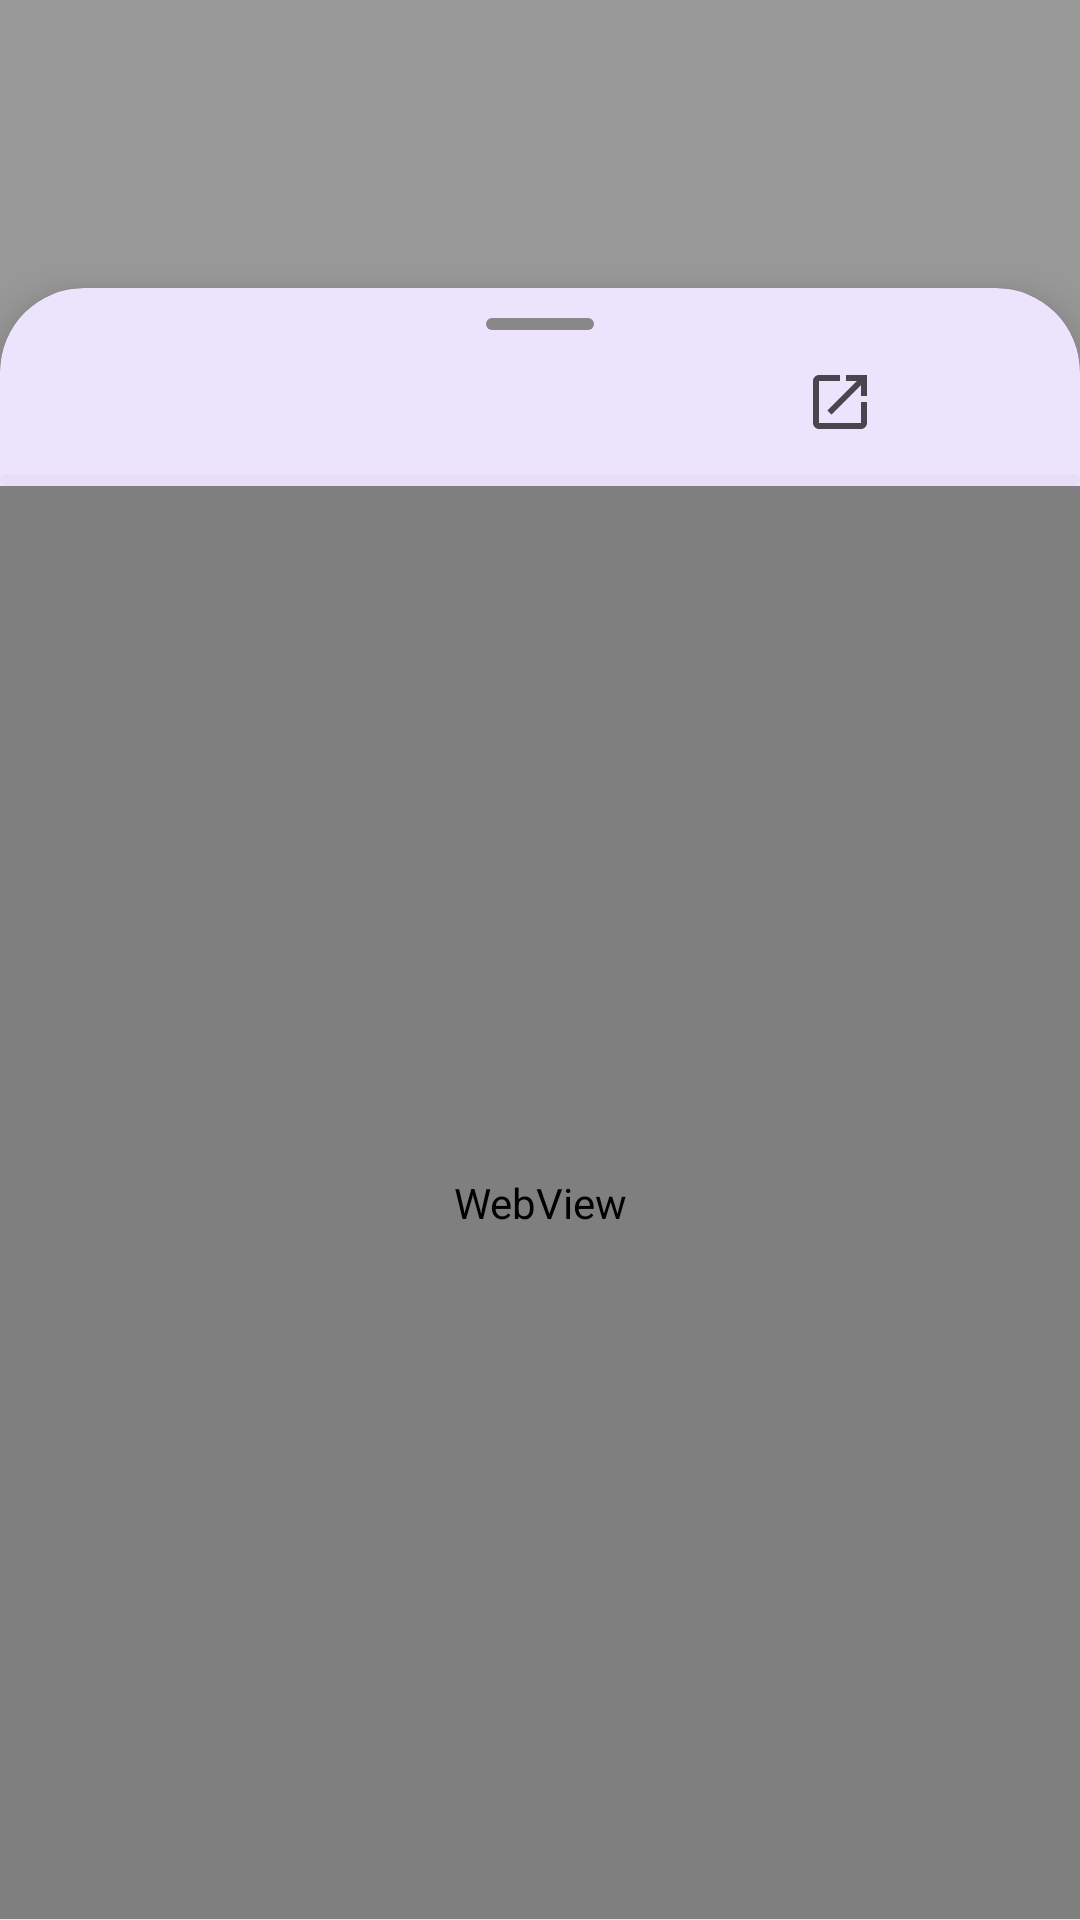

Here is an Android app screen rendered from its layout file. Give the layout XML and the strings, colors and styles it references.
<!-- AndroidManifest.xml: activity theme Theme.CSearch.Sheet -->
<!-- res/layout/activity_result.xml -->
<?xml version="1.0" encoding="utf-8"?>
<FrameLayout xmlns:android="http://schemas.android.com/apk/res/android"
    xmlns:app="http://schemas.android.com/apk/res-auto"
    android:id="@+id/root"
    android:layout_width="match_parent"
    android:layout_height="match_parent"
    android:background="@color/scrim">

    <com.google.android.material.card.MaterialCardView
        android:id="@+id/sheet"
        android:layout_width="match_parent"
        android:layout_height="match_parent"
        android:layout_marginTop="96dp"
        android:layout_marginBottom="-28dp"
        app:cardCornerRadius="28dp"
        app:cardElevation="8dp"
        app:strokeWidth="0dp">

        <LinearLayout
            android:layout_width="match_parent"
            android:layout_height="match_parent"
            android:orientation="vertical"
            android:paddingBottom="28dp">

            <View
                android:layout_width="36dp"
                android:layout_height="4dp"
                android:layout_gravity="center_horizontal"
                android:layout_marginTop="10dp"
                android:background="@drawable/bg_handle" />

            <LinearLayout
                android:layout_width="match_parent"
                android:layout_height="wrap_content"
                android:gravity="center_vertical"
                android:orientation="horizontal"
                android:paddingStart="20dp"
                android:paddingEnd="8dp">

                <TextView
                    android:id="@+id/title"
                    android:layout_width="0dp"
                    android:layout_height="wrap_content"
                    android:layout_weight="1"
                    android:textAppearance="?attr/textAppearanceTitleMedium" />

                <ImageButton
                    android:id="@+id/openExternal"
                    android:layout_width="48dp"
                    android:layout_height="48dp"
                    android:background="?attr/selectableItemBackgroundBorderless"
                    android:contentDescription="@string/open_in_browser"
                    android:src="@drawable/ic_open" />

                <ImageButton
                    android:id="@+id/closeSheet"
                    android:layout_width="48dp"
                    android:layout_height="48dp"
                    android:background="?attr/selectableItemBackgroundBorderless"
                    android:contentDescription="@string/close"
                    android:src="@drawable/ic_close" />
            </LinearLayout>

            <com.google.android.material.progressindicator.LinearProgressIndicator
                android:id="@+id/progress"
                android:layout_width="match_parent"
                android:layout_height="wrap_content"
                android:indeterminate="true" />

            <WebView
                android:id="@+id/web"
                android:layout_width="match_parent"
                android:layout_height="match_parent" />
        </LinearLayout>
    </com.google.android.material.card.MaterialCardView>
</FrameLayout>
<!-- resources referenced by this layout -->
<resources>
  <color name="scrim">#66000000</color>
  <!-- drawable bg_handle (drawable) -->
  <?xml version="1.0" encoding="utf-8"?>
  <shape xmlns:android="http://schemas.android.com/apk/res/android" android:shape="rectangle">
      <solid android:color="#888888" />
      <corners android:radius="2dp" />
  </shape>
  <!-- drawable ic_open (drawable) -->
  <vector xmlns:android="http://schemas.android.com/apk/res/android"
      android:width="24dp" android:height="24dp"
      android:viewportWidth="24" android:viewportHeight="24"
      android:tint="?attr/colorControlNormal">
      <path android:fillColor="@android:color/white" android:pathData="M19,19H5V5h7V3H5c-1.11,0 -2,0.9 -2,2v14c0,1.1 0.89,2 2,2h14c1.1,0 2,-0.9 2,-2v-7h-2v7zM14,3v2h3.59l-9.83,9.83 1.41,1.41L19,6.41V10h2V3h-7z" />
  </vector>
  <string name="close">Close</string>
  <string name="open_in_browser">Open in browser</string>
  <style name="Theme.CSearch.Sheet" parent="Theme.Material3.DayNight.NoActionBar">
          <item name="colorPrimary">@color/brand</item>
          <item name="android:windowIsTranslucent">true</item>
          <item name="android:windowBackground">@android:color/transparent</item>
          <item name="android:backgroundDimEnabled">false</item>
          <item name="android:statusBarColor">@android:color/transparent</item>
          <item name="android:navigationBarColor">@android:color/transparent</item>
      </style>
  <color name="brand">#6C4DF6</color>
</resources>
